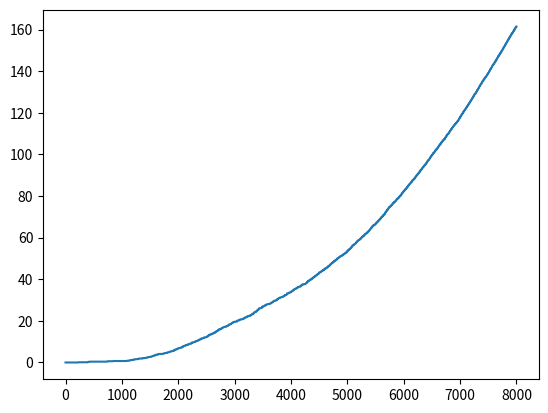

This chart was generated by the following Python code:
#!/usr/bin/env python
import numpy as np
import matplotlib.pyplot as plt
import random
import logging
import sys

# top left corner of gridworld is (0,0)
# x increases towards right
# y increases towards bottom

wind_strength = [0, 0, 0, 1, 1, 1, 2, 2, 1, 0]
x_max = 9  # Note: Counting from 0
y_max = 6
start_state = [3, 0]
goal_state = [3, 7]
action_names = {0: "Right",
  1: "Down",
  2: "Left",
  3: "Up"
  }
four_actions = {0: [0,1],
  1: [1,0],
  2: [0,-1],
  3: [-1,0]
  } # Order: Right, Down, Left, Up
king_actions = {0: [0,1],}
alpha = 0.5
gamma = 1 # Undiscounted episodic task
max_time_step = 8000

random.seed(0)
np.random.seed(0)

def obtainNextStateAndReward(curr_state, action, actions_list, wind_strength, x_max, y_max, goal_state):
  y, x = curr_state # Assuming current state is valid
  wind_effect = wind_strength[x]
  reward = -1
  
  x_new = x + actions_list[action][1]
  x_new = min(x_new, x_max) # Action chosen may be unrealistic
  x_new = max(x_new, 0)
  
  y_new = y + actions_list[action][0] - wind_effect
  y_new = min(y_new, y_max)
  y_new = max(y_new, 0)

  if (x_new == goal_state[1] and y_new == goal_state[0]):
    return goal_state, -1

  return [y_new, x_new], reward

def runSarsaZero():
  epsilon = 0.1
  episodes = np.zeros(max_time_step+1)
  time_step = 0
  episodes[0] = 0
  actions_list = four_actions
  Q = np.zeros([y_max+1, x_max+1, len(actions_list)])
  prev_timestep = 0
  while(time_step < max_time_step):
    action = 0
    curr_state = start_state
    if (random.uniform(0, 1.0) < epsilon):
      action = random.randint(0,len(actions_list)-1)
    else:
      # actions_from_curr_state = Q[curr_state[0], curr_state[1], :]
      # next_action = np.random.choice(np.flatnonzero(
      #     np.isclose(actions_from_curr_state, actions_from_curr_state.max())))
      action = np.argmax(Q[curr_state[0], curr_state[1], :])

    while(curr_state != goal_state):
      time_step += 1
      if (time_step > max_time_step):
        break
      if (time_step < 50):
        logging.debug(f"t={time_step}\tCurr_state: {curr_state}\t{action_names[action]}")
        logging.debug(f"\t\t\tQ: {Q[curr_state[0], curr_state[1]]}")
      next_state, reward = obtainNextStateAndReward(curr_state, 
        action, actions_list, wind_strength, x_max, y_max, goal_state)
      next_action = 0
      if (random.uniform(0, 1.0) < epsilon):
        next_action = random.randint(0,len(actions_list)-1)
      else:
        # actions_from_next_state = Q[next_state[0], next_state[1], :]
        # next_action = np.random.choice(np.flatnonzero(
        #   actions_from_next_state==actions_from_next_state.max()))
        next_action = np.argmax(Q[next_state[0], next_state[1], :])
      Q[curr_state[0], curr_state[1], action] += alpha*(reward + 
        gamma*Q[next_state[0], next_state[1], next_action] - Q[curr_state[0], curr_state[1], action])
      if (time_step < 50):
        logging.debug(f"\t\t\tQ_updated: {Q[curr_state[0], curr_state[1]]}")
      curr_state = next_state[:]
      action = next_action
      if (next_state == goal_state):
        episodes[time_step] = episodes[time_step-1] + 1
        logging.debug(f"Length of episode: {time_step - prev_timestep}")
        prev_timestep = time_step
        break
      else:
        episodes[time_step] = episodes[time_step-1]
  return episodes

def plotEpisodes():
  episodes = np.zeros(max_time_step+1)
  num_of_runs = 10
  for i in range(num_of_runs):
    print(f"Round {i}")
    episodes += (1.0/num_of_runs)*runSarsaZero()
  plt.plot(episodes)
  plt.show()

logging.basicConfig(level=logging.DEBUG, format='%(levelname)s %(asctime)s.%(msecs)03d %(message)s', datefmt='%H:%M:%S')
logging.getLogger('matplotlib').setLevel(logging.WARNING)
# Below is a toggle switch for logging messages
logging.disable(sys.maxsize)
plotEpisodes()
# print(obtainNextStateAndReward(curr_state, 2, actions_list, wind_strength, x_max, y_max, goal_state))
